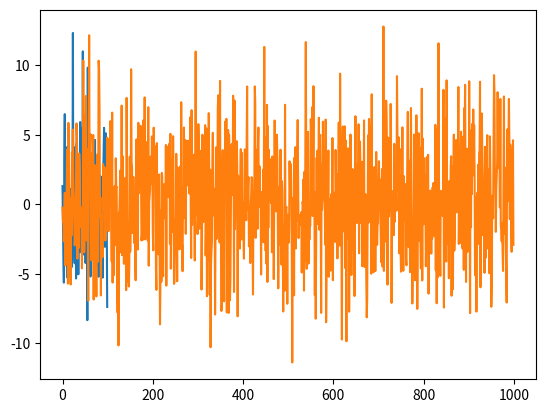
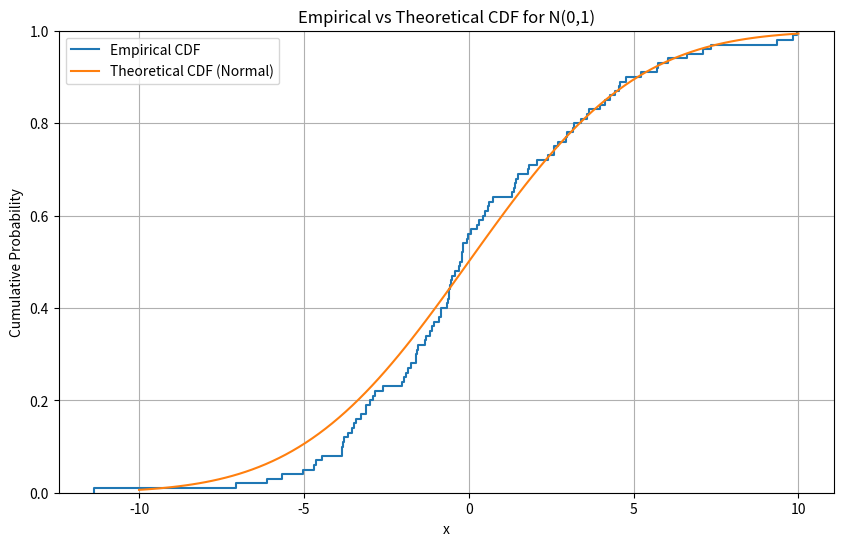
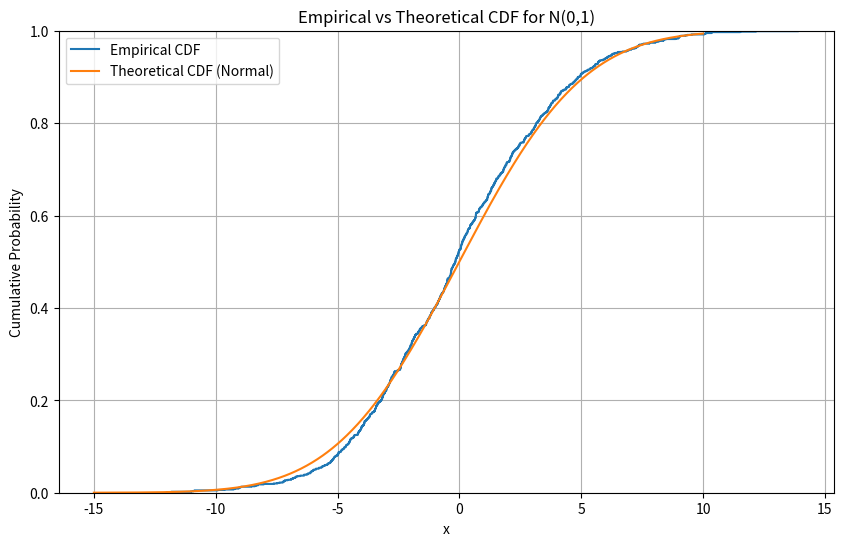
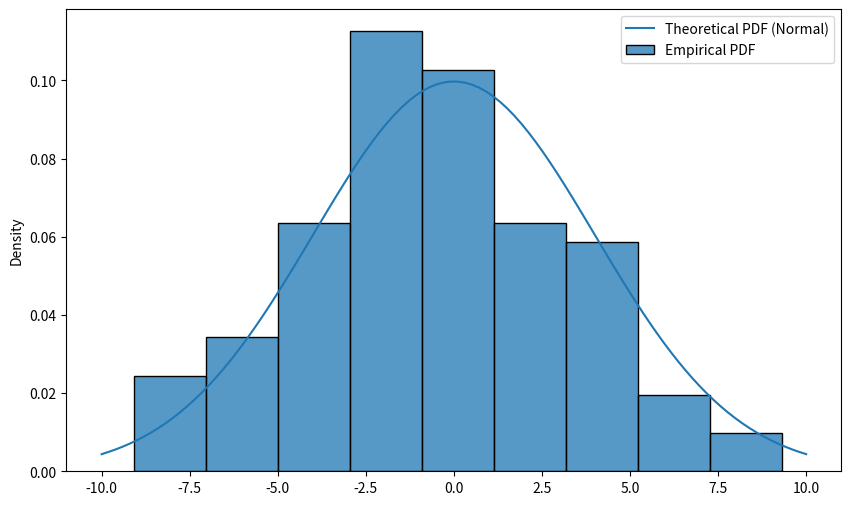
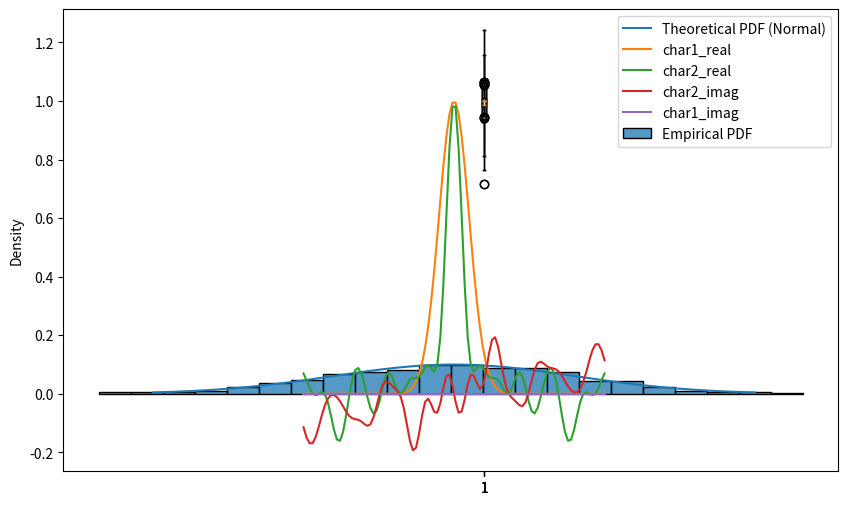

The script that saved these images, in order:
import numpy as np
import matplotlib.pyplot as plt
import seaborn as sns
from scipy.stats import norm

mi = 0
sigma = 4

X = np.random.normal(mi, sigma, 100)
Y = np.random.normal(mi, sigma, 1000)

plt.plot(np.arange(100), X)
plt.show()
plt.plot(np.arange(1000), Y)
plt.show()

data = np.random.normal(loc=0, scale=4, size=100)

# dystrybuanta teoretyczna
x_theo = np.linspace(-10, 10, 100)
y_theo = norm.cdf(x_theo, loc=0, scale=4)

# wykresy
plt.figure(figsize=(10, 6))
sns.ecdfplot(data, label='Empirical CDF')
plt.plot(x_theo, y_theo, label='Theoretical CDF (Normal)')
plt.xlabel('x')
plt.ylabel('Cumulative Probability')
plt.title('Empirical vs Theoretical CDF for N(0,1)')
plt.legend()
plt.grid(True)
plt.show()

data = np.random.normal(loc=0, scale=4, size=1000)

# dystrybuanta teoretyczna
x_theo = np.linspace(-15, 10, 1000)
y_theo = norm.cdf(x_theo, loc=0, scale=4)

# wykresy
plt.figure(figsize=(10, 6))
sns.ecdfplot(data, label='Empirical CDF')
plt.plot(x_theo, y_theo, label='Theoretical CDF (Normal)')
plt.xlabel('x')
plt.ylabel('Cumulative Probability')
plt.title('Empirical vs Theoretical CDF for N(0,1)')
plt.legend()
plt.grid(True)
plt.show()

data = np.random.normal(loc=0, scale=4, size=100)

x = np.linspace(-10, 10, 100)
y = norm.pdf(x, loc=0, scale=4)

plt.figure(figsize=(10, 6))
sns.histplot(data, stat='density', label='Empirical PDF')
plt.plot(x, y, label='Theoretical PDF (Normal)')
plt.legend()



data = np.random.normal(loc=0, scale=4, size=1000)

x = np.linspace(-10, 10, 1000)
y = norm.pdf(x, loc=0, scale=4)

plt.figure(figsize=(10, 6))
sns.histplot(data, stat='density', label='Empirical PDF')
plt.plot(x, y, label='Theoretical PDF (Normal)')
plt.legend()

def characteristic_function(t, mi, sigma):
    return np.exp(1j*t*mi - 0.5*sigma*t**2)

def characteristic_function_2(t, x, n):
    return 1/n * np.sum(np.exp(1j * np.outer(t, x)), axis=1)

t = np.linspace(-5, 5, 100)
x = np.random.normal(0, 4, 100)

char1_real = characteristic_function(t, 0, 4).real
char1_imag = characteristic_function(t, 0, 4).imag

char2_real = characteristic_function_2(t, x, 100).real
char2_imag = characteristic_function_2(t, x, 100).imag

plt.plot(t, char1_real, label='char1_real')
plt.plot(t, char2_real, label='char2_real')
plt.legend()
plt.show()
plt.plot(t, char2_imag, label='char2_imag')
plt.plot(t, char1_imag, label='char1_imag')
plt.legend()
plt.show()

MC = 200
n_list = [50, 100, 1000]

for n in n_list:
    
    est_naj_wiar = []
    est_m_mom = []
    
    for i in range(MC):
        x = np.random.normal(0, 1, n)
        y = np.abs(x - np.mean(x))
        e1 = np.sqrt(1/n * np.sum(y**2))
        e2 = np.sqrt(1/n * np.sum(x**2) - (1/n * np.sum(x))**2)
        est_naj_wiar.append(e1)
        est_m_mom.append(e2)
        
    plt.boxplot(est_naj_wiar)
    plt.boxplot(est_m_mom)
    plt.show()